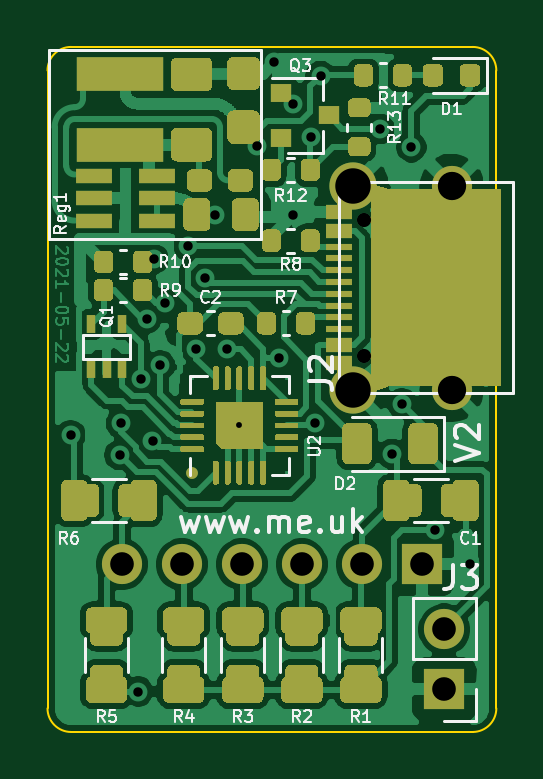
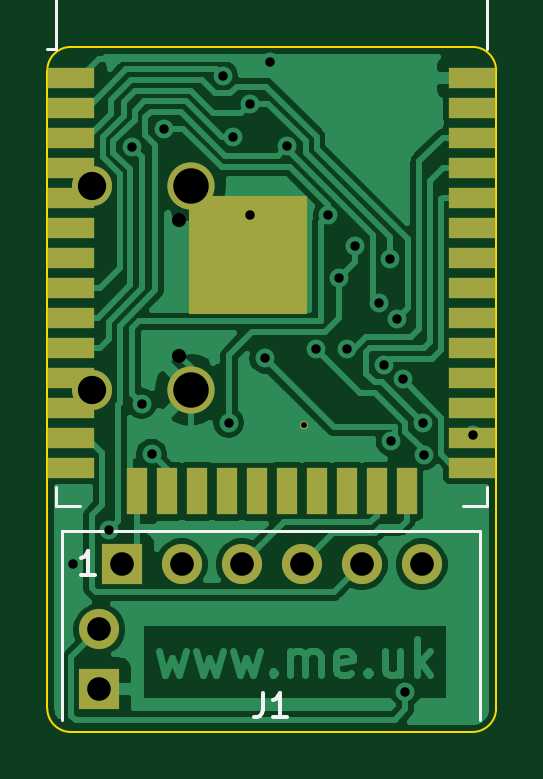
Circuit board: 11 layer files. Board 19.0 x 29.0 mm.
- bottom_copper: Battery-B_Cu.gbr (52844 bytes)
- bottom_mask: Battery-B_Mask.gbr (2155 bytes)
- paste: Battery-B_Paste.gbr (7094 bytes)
- bottom_silk: Battery-B_SilkS.gbr (1629 bytes)
- outline: Battery-Edge_Cuts.gbr (1008 bytes)
- top_copper: Battery-F_Cu.gbr (159784 bytes)
- top_mask: Battery-F_Mask.gbr (39068 bytes)
- paste: Battery-F_Paste.gbr (25199 bytes)
- top_silk: Battery-F_SilkS.gbr (23628 bytes)
- drill: Battery-NPTH.drl (301 bytes)
- drill: Battery-PTH.drl (1066 bytes)

=== bottom_copper: Battery-B_Cu.gbr (52844 bytes, source omitted) ===
=== bottom_mask: Battery-B_Mask.gbr ===
%TF.GenerationSoftware,KiCad,Pcbnew,(5.1.9-0-10_14)*%
%TF.CreationDate,2021-05-22T15:23:55+01:00*%
%TF.ProjectId,Battery,42617474-6572-4792-9e6b-696361645f70,12*%
%TF.SameCoordinates,Original*%
%TF.FileFunction,Soldermask,Bot*%
%TF.FilePolarity,Negative*%
%FSLAX46Y46*%
G04 Gerber Fmt 4.6, Leading zero omitted, Abs format (unit mm)*
G04 Created by KiCad (PCBNEW (5.1.9-0-10_14)) date 2021-05-22 15:23:55*
%MOMM*%
%LPD*%
G01*
G04 APERTURE LIST*
%ADD10R,2.000000X0.900000*%
%ADD11R,0.900000X2.000000*%
%ADD12R,5.000000X5.000000*%
%ADD13O,1.700000X1.700000*%
%ADD14R,1.700000X1.700000*%
%ADD15C,0.350000*%
%ADD16C,1.700000*%
%ADD17C,2.000000*%
G04 APERTURE END LIST*
D10*
%TO.C,U1*%
X118200000Y-99895000D03*
X118200000Y-101165000D03*
X118200000Y-102435000D03*
X118200000Y-103705000D03*
X118200000Y-104975000D03*
X118200000Y-106245000D03*
X118200000Y-107515000D03*
X118200000Y-108785000D03*
X118200000Y-110055000D03*
X118200000Y-111325000D03*
X118200000Y-112595000D03*
X118200000Y-113865000D03*
X118200000Y-115135000D03*
X118200000Y-116405000D03*
D11*
X120985000Y-117405000D03*
X122255000Y-117405000D03*
X123525000Y-117405000D03*
X124795000Y-117405000D03*
X126065000Y-117405000D03*
X127335000Y-117405000D03*
X128605000Y-117405000D03*
X129875000Y-117405000D03*
X131145000Y-117405000D03*
X132415000Y-117405000D03*
D10*
X135200000Y-116405000D03*
X135200000Y-115135000D03*
X135200000Y-113865000D03*
X135200000Y-112595000D03*
X135200000Y-111325000D03*
X135200000Y-110055000D03*
X135200000Y-108785000D03*
X135200000Y-107515000D03*
X135200000Y-106245000D03*
X135200000Y-104975000D03*
X135200000Y-103705000D03*
X135200000Y-102435000D03*
X135200000Y-101165000D03*
X135200000Y-99895000D03*
D12*
X127700000Y-107395000D03*
%TD*%
D13*
%TO.C,J3*%
X134000000Y-123260000D03*
D14*
X134000000Y-125800000D03*
%TD*%
%TO.C,J1*%
X133045000Y-120500000D03*
D13*
X130505000Y-120500000D03*
X127965000Y-120500000D03*
X125425000Y-120500000D03*
X122885000Y-120500000D03*
X120345000Y-120500000D03*
%TD*%
D15*
%TO.C,U2*%
X125325000Y-114625000D03*
%TD*%
D16*
%TO.C,J2*%
X134310000Y-104475000D03*
X134310000Y-113125000D03*
D17*
X130130000Y-104475000D03*
X130130000Y-113125000D03*
%TD*%
M02*

=== paste: Battery-B_Paste.gbr (7094 bytes, source omitted) ===
=== bottom_silk: Battery-B_SilkS.gbr ===
%TF.GenerationSoftware,KiCad,Pcbnew,(5.1.9-0-10_14)*%
%TF.CreationDate,2021-05-22T15:23:55+01:00*%
%TF.ProjectId,Battery,42617474-6572-4792-9e6b-696361645f70,12*%
%TF.SameCoordinates,Original*%
%TF.FileFunction,Legend,Bot*%
%TF.FilePolarity,Positive*%
%FSLAX46Y46*%
G04 Gerber Fmt 4.6, Leading zero omitted, Abs format (unit mm)*
G04 Created by KiCad (PCBNEW (5.1.9-0-10_14)) date 2021-05-22 15:23:55*
%MOMM*%
%LPD*%
G01*
G04 APERTURE LIST*
%ADD10C,0.120000*%
%ADD11C,0.150000*%
G04 APERTURE END LIST*
D10*
%TO.C,U1*%
X135820000Y-98705000D02*
X136200000Y-98705000D01*
X135820000Y-92285000D02*
X135820000Y-98705000D01*
X117580000Y-92285000D02*
X117580000Y-98705000D01*
X135820000Y-92285000D02*
X117580000Y-92285000D01*
X117580000Y-118030000D02*
X118580000Y-118030000D01*
X117580000Y-117250000D02*
X117580000Y-118030000D01*
X135820000Y-118030000D02*
X134820000Y-118030000D01*
X135820000Y-117250000D02*
X135820000Y-118030000D01*
%TO.C,J1*%
X117870000Y-119100000D02*
X117870000Y-127100000D01*
X135570000Y-119100000D02*
X117870000Y-119100000D01*
X135570000Y-119100000D02*
X135570000Y-127100000D01*
D11*
X127053333Y-125952380D02*
X127053333Y-126666666D01*
X127100952Y-126809523D01*
X127196190Y-126904761D01*
X127339047Y-126952380D01*
X127434285Y-126952380D01*
X126053333Y-126952380D02*
X126624761Y-126952380D01*
X126339047Y-126952380D02*
X126339047Y-125952380D01*
X126434285Y-126095238D01*
X126529523Y-126190476D01*
X126624761Y-126238095D01*
X134184285Y-120952380D02*
X134755714Y-120952380D01*
X134470000Y-120952380D02*
X134470000Y-119952380D01*
X134565238Y-120095238D01*
X134660476Y-120190476D01*
X134755714Y-120238095D01*
%TD*%
M02*

=== outline: Battery-Edge_Cuts.gbr ===
%TF.GenerationSoftware,KiCad,Pcbnew,(5.1.9-0-10_14)*%
%TF.CreationDate,2021-05-22T15:23:55+01:00*%
%TF.ProjectId,Battery,42617474-6572-4792-9e6b-696361645f70,12*%
%TF.SameCoordinates,Original*%
%TF.FileFunction,Profile,NP*%
%FSLAX46Y46*%
G04 Gerber Fmt 4.6, Leading zero omitted, Abs format (unit mm)*
G04 Created by KiCad (PCBNEW (5.1.9-0-10_14)) date 2021-05-22 15:23:55*
%MOMM*%
%LPD*%
G01*
G04 APERTURE LIST*
%TA.AperFunction,Profile*%
%ADD10C,0.100000*%
%TD*%
G04 APERTURE END LIST*
D10*
X118200000Y-98600000D02*
G75*
G03*
X117200000Y-99600000I0J-1000000D01*
G01*
X117200000Y-126600000D02*
G75*
G03*
X118200000Y-127600000I1000000J0D01*
G01*
X135200000Y-127600000D02*
G75*
G03*
X136200000Y-126600000I0J1000000D01*
G01*
X136200000Y-99600000D02*
G75*
G03*
X135200000Y-98600000I-1000000J0D01*
G01*
X118200000Y-127600000D02*
X135200000Y-127600000D01*
X136200000Y-126600000D02*
X136200000Y-99600000D01*
X117200000Y-99600000D02*
X117200000Y-126600000D01*
X135200000Y-98600000D02*
X118200000Y-98600000D01*
M02*

=== top_copper: Battery-F_Cu.gbr (159784 bytes, source omitted) ===
=== top_mask: Battery-F_Mask.gbr (39068 bytes, source omitted) ===
=== paste: Battery-F_Paste.gbr (25199 bytes, source omitted) ===
=== top_silk: Battery-F_SilkS.gbr (23628 bytes, source omitted) ===
=== drill: Battery-NPTH.drl ===
M48
; DRILL file {KiCad (5.1.9-0-10_14)} date Saturday, May 22, 2021 at 03:23:54 PM
; FORMAT={-:-/ absolute / inch / decimal}
; #@! TF.CreationDate,2021-05-22T15:23:54+01:00
; #@! TF.GenerationSoftware,Kicad,Pcbnew,(5.1.9-0-10_14)
; #@! TF.FileFunction,NonPlated,1,2,NPTH
FMAT,2
INCH
%
G90
G05
T0
M30

=== drill: Battery-PTH.drl ===
M48
; DRILL file {KiCad (5.1.9-0-10_14)} date Saturday, May 22, 2021 at 03:23:54 PM
; FORMAT={-:-/ absolute / inch / decimal}
; #@! TF.CreationDate,2021-05-22T15:23:54+01:00
; #@! TF.GenerationSoftware,Kicad,Pcbnew,(5.1.9-0-10_14)
; #@! TF.FileFunction,Plated,1,2,PTH
FMAT,2
INCH
T1C0.0098
T2C0.0157
T3C0.0236
T4C0.0394
T5C0.0472
T6C0.0591
%
G90
G05
T1
X4.9341Y-4.5128
T2
X4.6526Y-4.5289
X4.7342Y-4.5621
X4.7368Y-4.5092
X4.7652Y-4.9563
X4.7697Y-4.4359
X4.7795Y-4.3346
X4.7892Y-4.539
X4.7913Y-4.2352
X4.8017Y-4.4125
X4.8094Y-4.309
X4.8486Y-4.2129
X4.862Y-4.385
X4.8763Y-4.2676
X4.8937Y-4.1614
X4.9138Y-4.3857
X4.9626Y-4.0477
X4.9918Y-3.9075
X4.9998Y-4.4006
X5.0236Y-3.9764
X5.0236Y-4.1614
X5.0533Y-4.0328
X5.0598Y-4.508
X5.0696Y-3.9301
X5.1682Y-4.0187
X5.1881Y-4.5604
X5.2047Y-4.4764
X5.2203Y-4.049
X5.2598Y-4.687
X5.3189Y-4.7441
T3
X5.1421Y-4.1697
X5.1421Y-4.3972
T4
X4.738Y-4.7441
X4.838Y-4.7441
X4.938Y-4.7441
X5.038Y-4.7441
X5.138Y-4.7441
X5.238Y-4.7441
X5.2756Y-4.8528
X5.2756Y-4.9528
T5
X5.2878Y-4.1132
X5.2878Y-4.4537
T6
X5.1232Y-4.1132
X5.1232Y-4.4537
T0
M30
